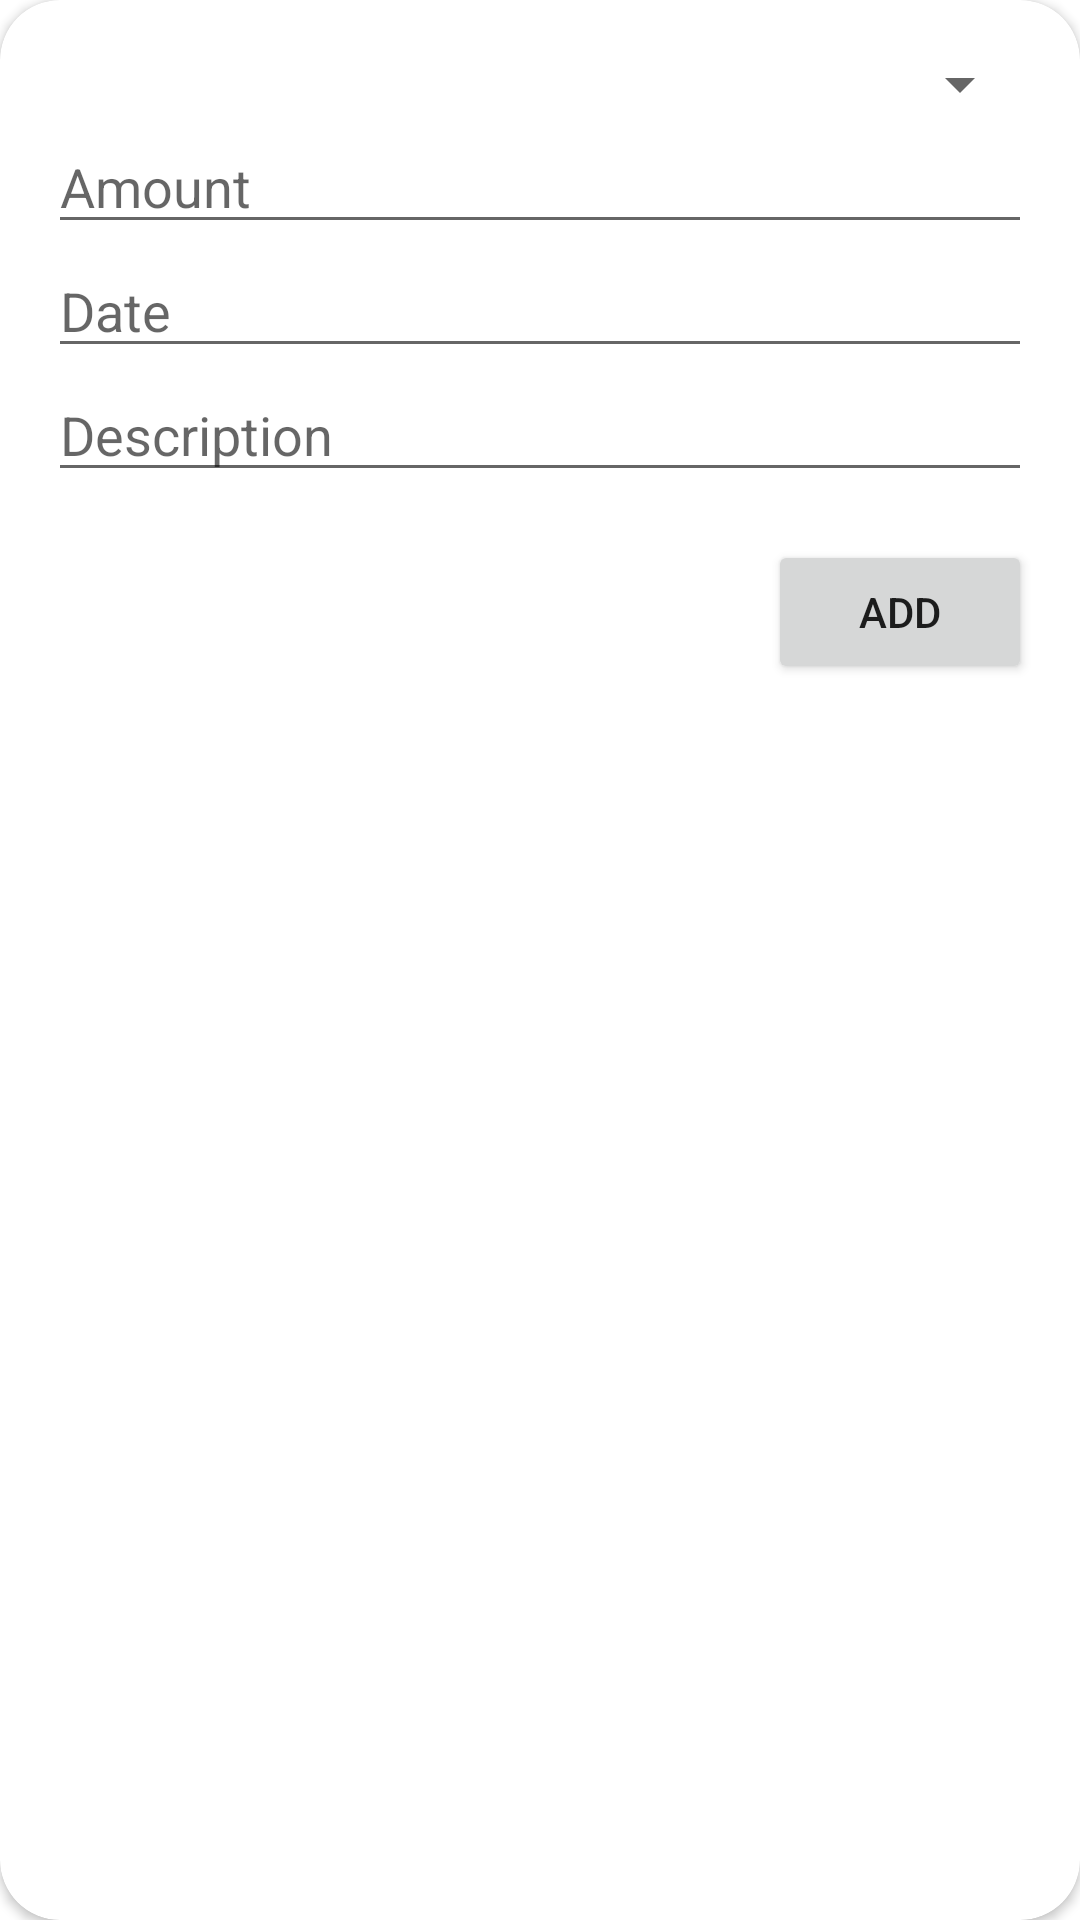

Android layout source for this screen:
<!-- AndroidManifest.xml: application theme Theme.DebitCreditNotes -->
<!-- res/layout/dialog_add_data.xml -->
<?xml version="1.0" encoding="utf-8"?>
<androidx.cardview.widget.CardView xmlns:android="http://schemas.android.com/apk/res/android"
    android:layout_width="match_parent"
    android:layout_height="wrap_content"
    xmlns:app="http://schemas.android.com/apk/res-auto"
    android:layout_margin="15dp"
    android:padding="10dp"
    app:cardCornerRadius="20dp">
    
    <LinearLayout
        android:layout_width="match_parent"
        android:layout_height="wrap_content"
        android:orientation="vertical"
        android:padding="16dp">

        <Spinner
            android:id="@+id/spinner"
            android:layout_width="match_parent"
            android:layout_height="wrap_content"
            />

        <EditText
            android:id="@+id/editTextAmount"
            android:layout_width="match_parent"
            android:layout_height="wrap_content"
            android:hint="Amount"
            android:inputType="number"/>

        <EditText
            android:id="@+id/editTextDate"
            android:layout_width="match_parent"
            android:layout_height="wrap_content"
            android:inputType="datetime"
            android:hint="Date" />

        <EditText
            android:id="@+id/editTextDescrition"
            android:layout_width="match_parent"
            android:layout_height="wrap_content"
            android:hint="Description" />

        

        <Button
            android:id="@+id/btnAdd"
            android:layout_width="wrap_content"
            android:layout_height="wrap_content"
            android:text="Add"
            android:layout_gravity="end"
            android:layout_marginTop="16dp" />
    </LinearLayout>

</androidx.cardview.widget.CardView>
<!-- resources referenced by this layout -->
<resources>
  <style name="Theme.DebitCreditNotes" parent="Theme.MaterialComponents.DayNight.NoActionBar">
          
          <item name="colorPrimary">@color/purple_500</item>
          <item name="colorPrimaryVariant">@color/purple_700</item>
          <item name="colorOnPrimary">@color/white</item>
          
          <item name="colorSecondary">@color/teal_200</item>
          <item name="colorSecondaryVariant">@color/teal_700</item>
          <item name="colorOnSecondary">@color/black</item>
          
          <item name="android:statusBarColor">?attr/colorPrimaryVariant</item>
          
      </style>
  <!-- not gathered from this repository: default colours our renderer supplied (Android Studio template values) -->
  <color name="purple_500">#FF6200EE</color>
  <color name="purple_700">#FF3700B3</color>
  <color name="teal_200">#FF03DAC5</color>
  <color name="teal_700">#FF018786</color>
  <color name="black">#FF000000</color>
  <color name="white">#FFFFFFFF</color>
</resources>
